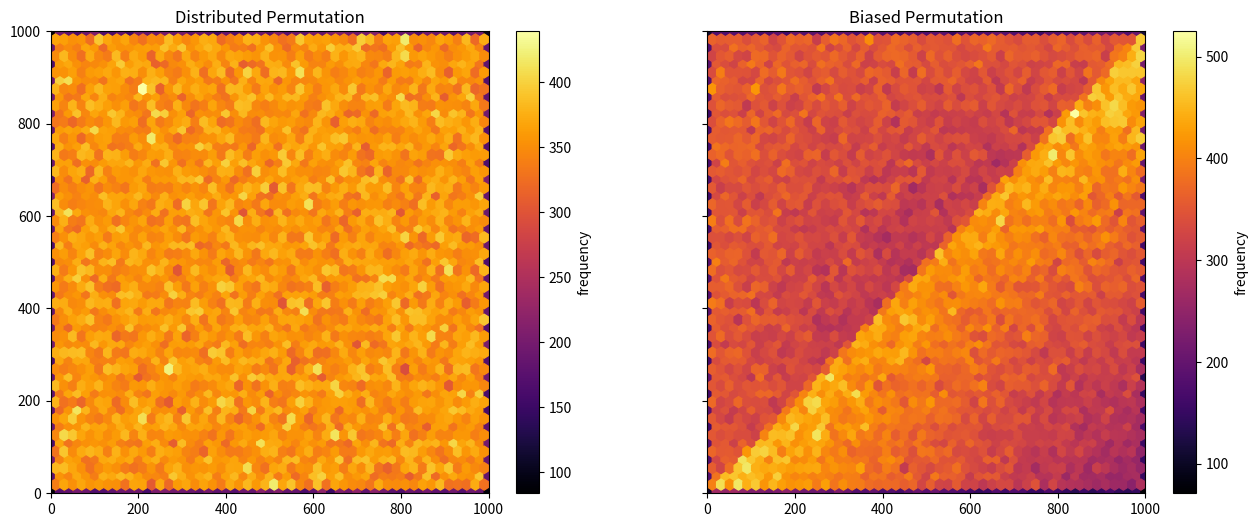

Source code (Python):
'''
https://brilliant.org/problems/card-shuffler/
洗牌
计算机科学二级

Alice和Bob想为他们的扑克俱乐部制作一台洗牌机。问题是，他们提出了不同的算法，因此无法决定应用哪一种算法：

爱丽丝的算法思路：从左到右依次，每张牌只和位于右边的任何牌交换位置。
鲍勃的算法思路：从左到右一次，每张牌与任何其他牌交换位置。
谁的算法更好，或者这真的很重要吗？

'''
from random import randint
import matplotlib.pyplot as plt

n = 1000 #模拟1000次洗牌
x_data = []
y_data = []
# start simultion for distributed permutations
for simulation in range(n):
    # perfectly sorted array
    arr = [x + 1 for x in range(n)]
    for i in range(n):
        r = randint(0, i) # correct way

        # swap two elements
        arr[r], arr[i] = arr[i], arr[r]

    # collect result
    for i in range(n):
        x_data.append(arr[i])
        y_data.append(i+1)
# end simulation

# plot
fig, axs = plt.subplots(ncols = 2, sharey=True, figsize=(14, 6))
fig.subplots_adjust(hspace=0.5, left=0.07, right=0.93)
hb = axs[0].hexbin(x_data, y_data, gridsize=50, cmap='inferno')
axs[0].axis([0, 1000, 0, 1000])
axs[0].set_title("Distributed Permutation")
cb = fig.colorbar(hb, ax=axs[0])
cb.set_label('frequency')

x_data = []
y_data = []
# start simultion for biased permutations
for simulation in range(n):
    # perfectly sorted array
    arr = [x + 1 for x in range(n)]
    for i in range(n):
        r = randint(0,n-1) # wrong way

        # swap two elements
        arr[r], arr[i] = arr[i], arr[r]

    # collect result
    for i in range(n):
        x_data.append(arr[i])
        y_data.append(i+1)
# end simulation

# plot
fig.subplots_adjust(hspace=0.5, left=0.07, right=0.93)
hb = axs[1].hexbin(x_data, y_data, gridsize=50, cmap='inferno')
axs[1].axis([0, 1000, 0, 1000])
axs[1].set_title("Biased Permutation")
cb = fig.colorbar(hb, ax=axs[1])
cb.set_label('frequency')

plt.show()
